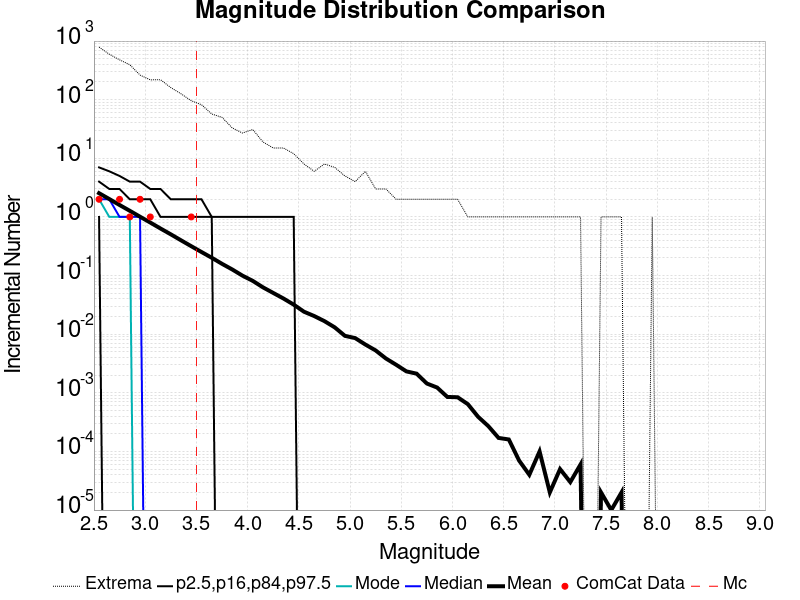

Source data for this figure (header and first rows):
Magnitude, ComCat Data, Simulation Mean, Simulation Median, Simulation Mode, Simulation Minimum, Simulation Maximum, 2.5 %-ile, 16 %-ile, 84 %-ile, 97.5 %-ile
2.55, 2.0, 2.542, 2.0, 2.0, 0.0, 788.0, 0.0, 1.0, 4.0, 7.0
2.65, 0.0, 2.02, 2.0, 1.0, 0.0, 597.0, 0.0, 0.0, 3.0, 6.0
2.75, 2.0, 1.598, 1.0, 1.0, 0.0, 478.0, 0.0, 0.0, 3.0, 5.0
2.85, 1.0, 1.273, 1.0, 1.0, 0.0, 395.0, 0.0, 0.0, 2.0, 4.0
2.95, 2.0, 1.009, 1.0, 0.0, 0.0, 263.0, 0.0, 0.0, 2.0, 4.0
3.05, 1.0, 0.8019, 0.0, 0.0, 0.0, 218.0, 0.0, 0.0, 2.0, 3.0
3.15, 0.0, 0.6343, 0.0, 0.0, 0.0, 219.0, 0.0, 0.0, 1.0, 3.0
3.25, 0.0, 0.5052, 0.0, 0.0, 0.0, 161.0, 0.0, 0.0, 1.0, 2.0
3.35, 0.0, 0.3994, 0.0, 0.0, 0.0, 126.0, 0.0, 0.0, 1.0, 2.0
3.45, 1.0, 0.3168, 0.0, 0.0, 0.0, 96.0, 0.0, 0.0, 1.0, 2.0
3.55, 0.0, 0.2521, 0.0, 0.0, 0.0, 82.0, 0.0, 0.0, 1.0, 2.0
3.65, 0.0, 0.2013, 0.0, 0.0, 0.0, 57.0, 0.0, 0.0, 1.0, 1.0
3.75, 0.0, 0.1586, 0.0, 0.0, 0.0, 50.0, 0.0, 0.0, 0.0, 1.0
3.85, 0.0, 0.127, 0.0, 0.0, 0.0, 33.0, 0.0, 0.0, 0.0, 1.0
3.95, 0.0, 0.09966, 0.0, 0.0, 0.0, 27.0, 0.0, 0.0, 0.0, 1.0
4.05, 0.0, 0.08124, 0.0, 0.0, 0.0, 31.0, 0.0, 0.0, 0.0, 1.0
4.15, 0.0, 0.06295, 0.0, 0.0, 0.0, 19.0, 0.0, 0.0, 0.0, 1.0
4.25, 0.0, 0.05054, 0.0, 0.0, 0.0, 15.0, 0.0, 0.0, 0.0, 1.0
4.35, 0.0, 0.04062, 0.0, 0.0, 0.0, 15.0, 0.0, 0.0, 0.0, 1.0
4.45, 0.0, 0.03194, 0.0, 0.0, 0.0, 12.0, 0.0, 0.0, 0.0, 1.0
4.55, 0.0, 0.02419, 0.0, 0.0, 0.0, 8.0, 0.0, 0.0, 0.0, 0.0
4.65, 0.0, 0.0204, 0.0, 0.0, 0.0, 6.0, 0.0, 0.0, 0.0, 0.0
4.75, 0.0, 0.0167, 0.0, 0.0, 0.0, 8.0, 0.0, 0.0, 0.0, 0.0
4.85, 0.0, 0.01309, 0.0, 0.0, 0.0, 7.0, 0.0, 0.0, 0.0, 0.0
4.95, 0.0, 0.00937, 0.0, 0.0, 0.0, 5.0, 0.0, 0.0, 0.0, 0.0
5.05, 0.0, 0.00858, 0.0, 0.0, 0.0, 4.0, 0.0, 0.0, 0.0, 0.0
5.15, 0.0, 0.00665, 0.0, 0.0, 0.0, 6.0, 0.0, 0.0, 0.0, 0.0
5.25, 0.0, 0.00528, 0.0, 0.0, 0.0, 3.0, 0.0, 0.0, 0.0, 0.0
5.35, 0.0, 0.00385, 0.0, 0.0, 0.0, 3.0, 0.0, 0.0, 0.0, 0.0
5.45, 0.0, 0.00301, 0.0, 0.0, 0.0, 2.0, 0.0, 0.0, 0.0, 0.0
5.55, 0.0, 0.00232, 0.0, 0.0, 0.0, 2.0, 0.0, 0.0, 0.0, 0.0
5.65, 0.0, 0.00212, 0.0, 0.0, 0.0, 2.0, 0.0, 0.0, 0.0, 0.0
5.75, 0.0, 0.00144, 0.0, 0.0, 0.0, 2.0, 0.0, 0.0, 0.0, 0.0
5.85, 0.0, 0.00123, 0.0, 0.0, 0.0, 2.0, 0.0, 0.0, 0.0, 0.0
5.95, 0.0, 8.5E-4, 0.0, 0.0, 0.0, 2.0, 0.0, 0.0, 0.0, 0.0
6.05, 0.0, 8.4E-4, 0.0, 0.0, 0.0, 2.0, 0.0, 0.0, 0.0, 0.0
6.15, 0.0, 6.4E-4, 0.0, 0.0, 0.0, 1.0, 0.0, 0.0, 0.0, 0.0
6.25, 0.0, 3.9E-4, 0.0, 0.0, 0.0, 1.0, 0.0, 0.0, 0.0, 0.0
6.35, 0.0, 2.7E-4, 0.0, 0.0, 0.0, 1.0, 0.0, 0.0, 0.0, 0.0
6.45, 0.0, 1.7E-4, 0.0, 0.0, 0.0, 1.0, 0.0, 0.0, 0.0, 0.0
6.55, 0.0, 1.6E-4, 0.0, 0.0, 0.0, 1.0, 0.0, 0.0, 0.0, 0.0
6.65, 0.0, 7.0E-5, 0.0, 0.0, 0.0, 1.0, 0.0, 0.0, 0.0, 0.0
6.75, 0.0, 4.0E-5, 0.0, 0.0, 0.0, 1.0, 0.0, 0.0, 0.0, 0.0
6.85, 0.0, 1.0E-4, 0.0, 0.0, 0.0, 1.0, 0.0, 0.0, 0.0, 0.0
6.95, 0.0, 2.0E-5, 0.0, 0.0, 0.0, 1.0, 0.0, 0.0, 0.0, 0.0
7.05, 0.0, 5.0E-5, 0.0, 0.0, 0.0, 1.0, 0.0, 0.0, 0.0, 0.0
7.15, 0.0, 3.0E-5, 0.0, 0.0, 0.0, 1.0, 0.0, 0.0, 0.0, 0.0
7.25, 0.0, 6.0E-5, 0.0, 0.0, 0.0, 1.0, 0.0, 0.0, 0.0, 0.0
7.35, 0.0, 0.0, 0.0, 0.0, 0.0, 0.0, 0.0, 0.0, 0.0, 0.0
7.45, 0.0, 2.0E-5, 0.0, 0.0, 0.0, 1.0, 0.0, 0.0, 0.0, 0.0
7.55, 0.0, 1.0E-5, 0.0, 0.0, 0.0, 1.0, 0.0, 0.0, 0.0, 0.0
7.65, 0.0, 2.0E-5, 0.0, 0.0, 0.0, 1.0, 0.0, 0.0, 0.0, 0.0
7.75, 0.0, 0.0, 0.0, 0.0, 0.0, 0.0, 0.0, 0.0, 0.0, 0.0
7.85, 0.0, 0.0, 0.0, 0.0, 0.0, 0.0, 0.0, 0.0, 0.0, 0.0
7.95, 0.0, 1.0E-5, 0.0, 0.0, 0.0, 1.0, 0.0, 0.0, 0.0, 0.0
8.05, 0.0, 0.0, 0.0, 0.0, 0.0, 0.0, 0.0, 0.0, 0.0, 0.0
8.15, 0.0, 0.0, 0.0, 0.0, 0.0, 0.0, 0.0, 0.0, 0.0, 0.0
8.25, 0.0, 0.0, 0.0, 0.0, 0.0, 0.0, 0.0, 0.0, 0.0, 0.0
8.35, 0.0, 0.0, 0.0, 0.0, 0.0, 0.0, 0.0, 0.0, 0.0, 0.0
8.45, 0.0, 0.0, 0.0, 0.0, 0.0, 0.0, 0.0, 0.0, 0.0, 0.0
... 6 more rows
